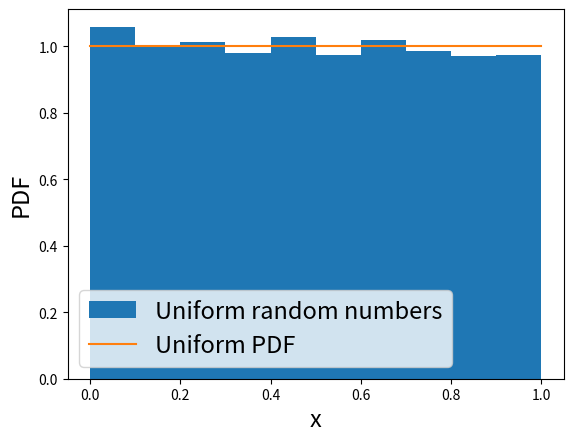

Recreate this plot in Python.
import numpy as np
np.set_printoptions(threshold=np.inf)
import scipy as sp
import matplotlib.pyplot as plt

n=10000
random_nos=np.random.rand(n,1)
plt.hist(random_nos,density="True",label="Uniform random numbers")
x=np.arange(0,1.1,0.1)
y=np.ones(x.size)
plt.plot(x,y,label="Uniform PDF")
plt.legend(fontsize=17)
plt.xlabel("x",fontsize=17)
plt.ylabel("PDF",fontsize=17)
plt.show()
